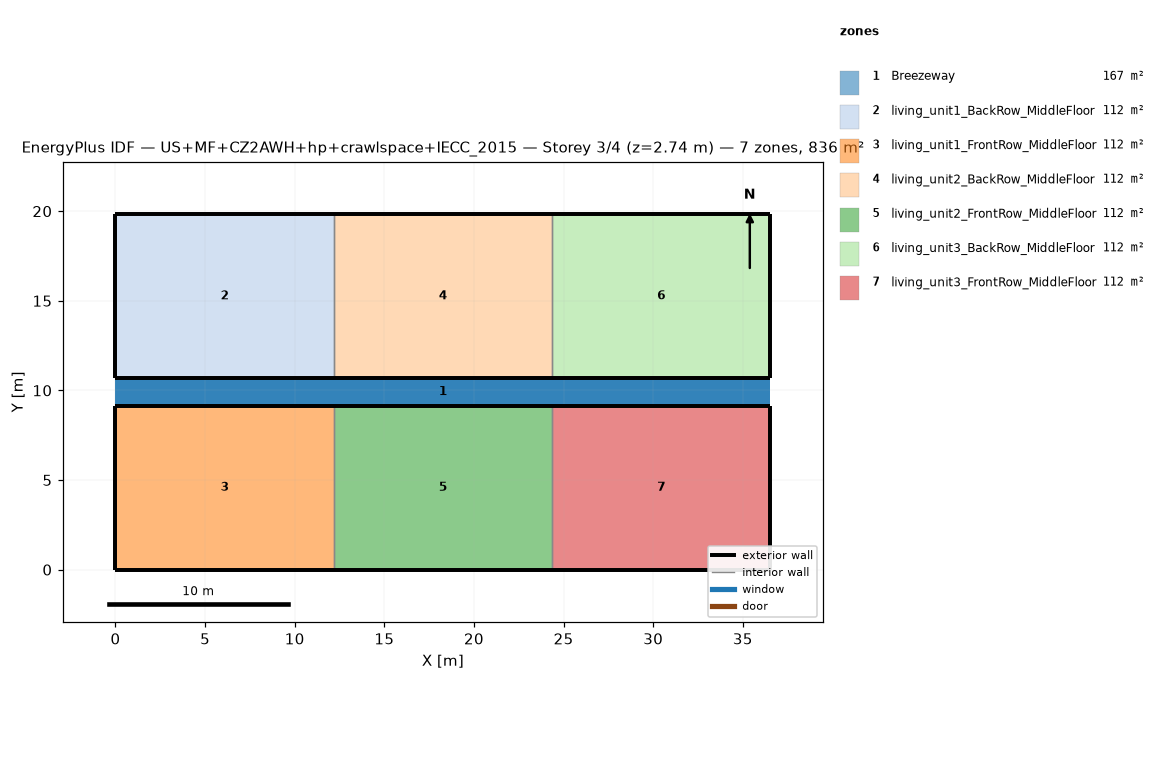
=== STOREY PLAN SPEC (per zone: floor XY polygon, exterior-wall plan segments, windows/doors) ===
zone 1: Breezeway  (167.0 m²)
  floor: (36.54, 9.16) (0.00, 9.16) (0.00, 10.68) (36.54, 10.68)
  floor: (36.54, 9.16) (0.00, 9.16) (0.00, 10.68) (36.54, 10.68)
  floor: (36.54, 9.16) (0.00, 9.16) (0.00, 10.68) (36.54, 10.68)
zone 2: living_unit1_BackRow_MiddleFloor  (111.5 m²)
  floor: (12.18, 10.68) (0.00, 10.68) (0.00, 19.84) (12.18, 19.84)
  exterior wall: (0.00, 10.68) – (12.18, 10.68)  [12.2 m]
  exterior wall: (12.18, 19.84) – (0.00, 19.84)  [12.2 m]
  exterior wall: (0.00, 19.84) – (0.00, 10.68)  [9.2 m]
  interior walls: 1
zone 3: living_unit1_FrontRow_MiddleFloor  (111.5 m²)
  floor: (12.18, 0.00) (0.00, 0.00) (0.00, 9.16) (12.18, 9.16)
  exterior wall: (0.00, 0.00) – (12.18, 0.00)  [12.2 m]
  exterior wall: (12.18, 9.16) – (0.00, 9.16)  [12.2 m]
  exterior wall: (0.00, 9.16) – (0.00, 0.00)  [9.2 m]
  interior walls: 1
zone 4: living_unit2_BackRow_MiddleFloor  (111.5 m²)
  floor: (24.36, 10.68) (12.18, 10.68) (12.18, 19.84) (24.36, 19.84)
  exterior wall: (12.18, 10.68) – (24.36, 10.68)  [12.2 m]
  exterior wall: (24.36, 19.84) – (12.18, 19.84)  [12.2 m]
  interior walls: 2
zone 5: living_unit2_FrontRow_MiddleFloor  (111.5 m²)
  floor: (24.36, 0.00) (12.18, 0.00) (12.18, 9.16) (24.36, 9.16)
  exterior wall: (12.18, 0.00) – (24.36, 0.00)  [12.2 m]
  exterior wall: (24.36, 9.16) – (12.18, 9.16)  [12.2 m]
  interior walls: 2
zone 6: living_unit3_BackRow_MiddleFloor  (111.5 m²)
  floor: (36.54, 10.68) (24.36, 10.68) (24.36, 19.84) (36.54, 19.84)
  exterior wall: (24.36, 10.68) – (36.54, 10.68)  [12.2 m]
  exterior wall: (36.54, 10.68) – (36.54, 19.84)  [9.2 m]
  exterior wall: (36.54, 19.84) – (24.36, 19.84)  [12.2 m]
  interior walls: 1
zone 7: living_unit3_FrontRow_MiddleFloor  (111.5 m²)
  floor: (36.54, 0.00) (24.36, 0.00) (24.36, 9.16) (36.54, 9.16)
  exterior wall: (24.36, 0.00) – (36.54, 0.00)  [12.2 m]
  exterior wall: (36.54, 0.00) – (36.54, 9.16)  [9.2 m]
  exterior wall: (36.54, 9.16) – (24.36, 9.16)  [12.2 m]
  interior walls: 1

=== DERIVED (storey summary) ===
Building: US+MF+CZ2AWH+hp+crawlspace+IECC_2015
Storey: 3 of 4  (floor level z = 2.74 m)
Storey gross floor area: 836.2 m²
Zones on this storey: 7
  - Breezeway: floor 167.0 m²
  - living_unit1_BackRow_MiddleFloor: floor 111.5 m²; exterior wall 33.5 m (86.9 m²); WWR 0.0%
  - living_unit1_FrontRow_MiddleFloor: floor 111.5 m²; exterior wall 33.5 m (86.9 m²); WWR 0.0%
  - living_unit2_BackRow_MiddleFloor: floor 111.5 m²; exterior wall 24.4 m (63.1 m²); WWR 0.0%
  - living_unit2_FrontRow_MiddleFloor: floor 111.5 m²; exterior wall 24.4 m (63.1 m²); WWR 0.0%
  - living_unit3_BackRow_MiddleFloor: floor 111.5 m²; exterior wall 33.5 m (86.9 m²); WWR 0.0%
  - living_unit3_FrontRow_MiddleFloor: floor 111.5 m²; exterior wall 33.5 m (86.9 m²); WWR 0.0%
Zone adjacency (shared interzone walls):
  - living_unit1_BackRow_MiddleFloor ↔ living_unit2_BackRow_MiddleFloor
  - living_unit1_FrontRow_MiddleFloor ↔ living_unit2_FrontRow_MiddleFloor
  - living_unit2_BackRow_MiddleFloor ↔ living_unit3_BackRow_MiddleFloor
  - living_unit2_FrontRow_MiddleFloor ↔ living_unit3_FrontRow_MiddleFloor